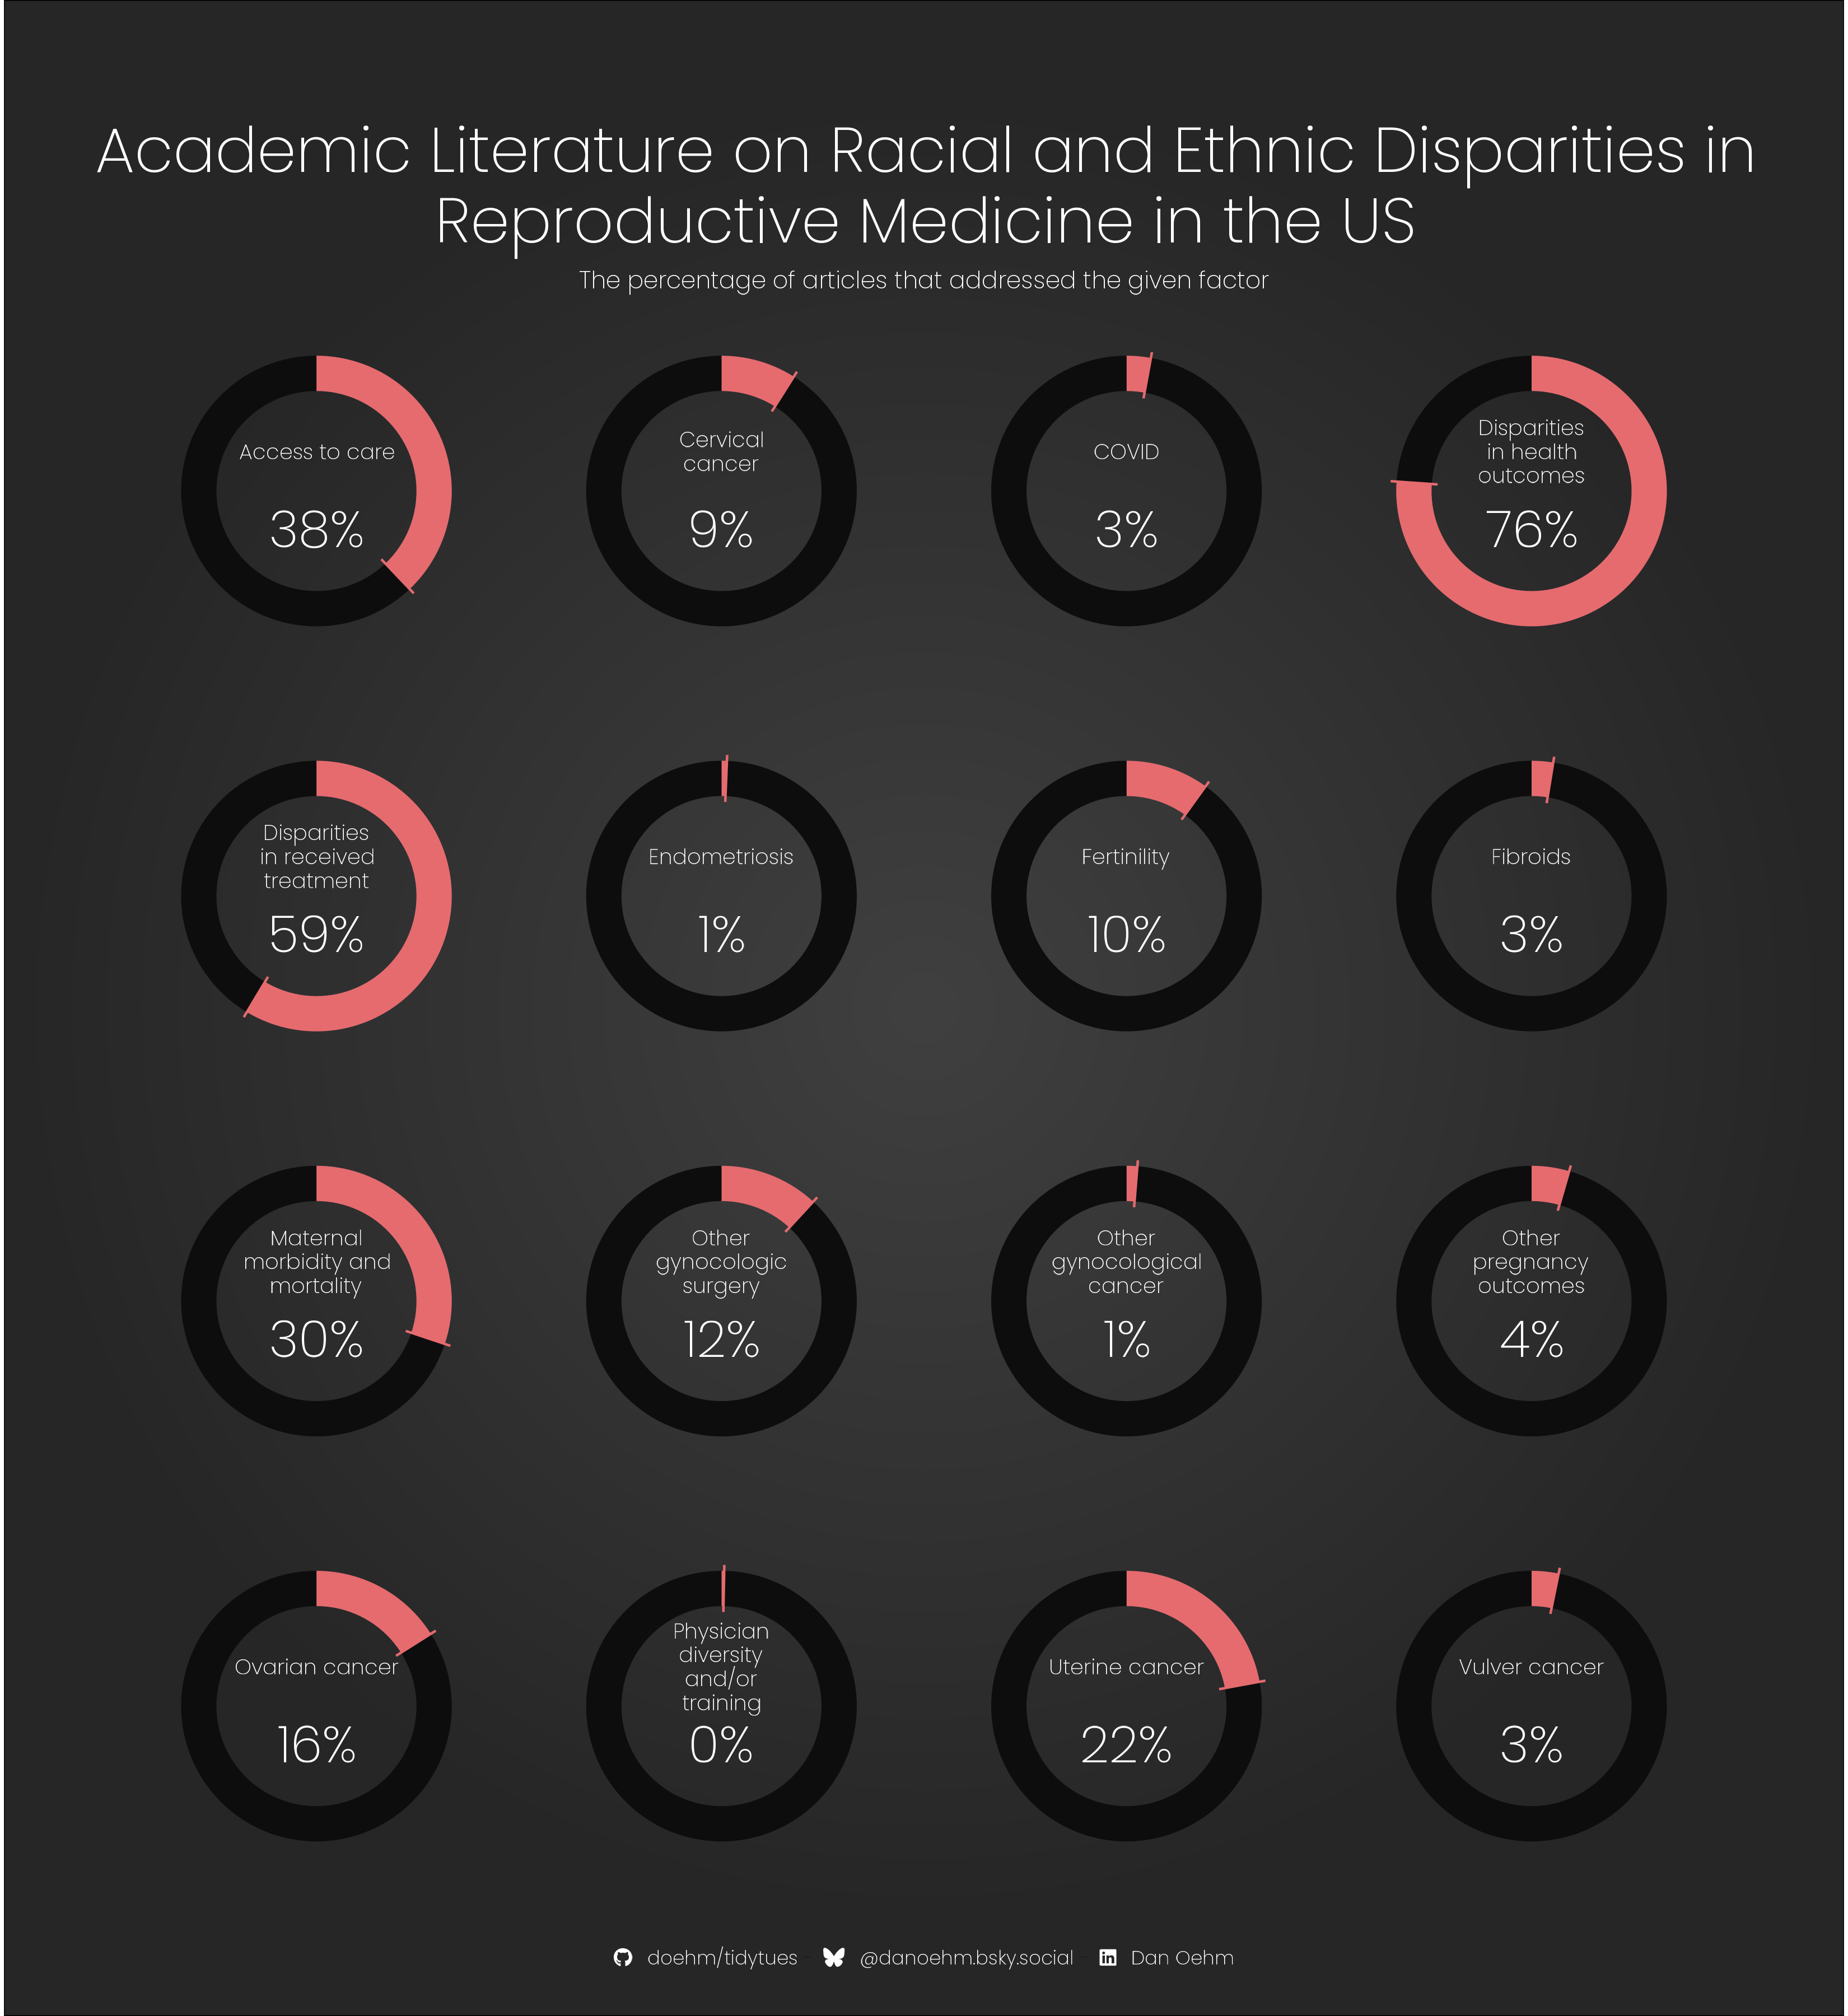

Source code (R):
# https://github.com/rfordatascience/tidytuesday

library(tidyverse)
library(showtext)
library(patchwork)
library(janitor)
library(glue)
library(ggtext)

# 💾 load data ---------------------------------------------------------------

article_dat <- readr::read_csv('https://raw.githubusercontent.com/rfordatascience/tidytuesday/main/data/2025/2025-02-25/article_dat.csv')
model_dat <- readr::read_csv('https://raw.githubusercontent.com/rfordatascience/tidytuesday/main/data/2025/2025-02-25/model_dat.csv')

# ✍️ fonts and palettes ------------------------------------------------------

font_add("fa-brands", regular = "../../Assets/Fonts/fontawesome/webfonts/fa-brands-400.ttf")
font_add("fa-solid", regular = "../../Assets/Fonts/fontawesome/webfonts/fa-solid-900.ttf")

txt <- "white"
bg <- "grey10"
bg1 <- "grey5"
bg2 <- "grey20"
accent <- txt

sunset <- c("#355070", "#6d597a", "#b56576", "#e56b6f", "#eaac8b")
autumn <- c('#1c2426', '#455852', '#9d8e71', '#d4935d', '#cc612b', '#a5371e', '#ab443b')

font_add_google("Poppins", "pop", regular.wt = 200)
ft <- "pop"
showtext_auto()

# 🤼 wrangle -----------------------------------------------------------------

df <- model_dat |>
  filter(
    lower != -99,
    upper != -99,
    measure == "OR"
    # compare %in% c("Hispanic", "Black", "Asian", "Other")
  )

df <- article_dat |>
  select(
    `Access to care` = access_to_care,
    `Disparities in received treatment` = treatment_received,
    `Disparities in health outcomes` = health_outcome,
    `Ovarian cancer` = cancer_ovarian,
    `Uterine cancer` = cancer_uterine,
    `Cervical cancer` = cancer_cervical,
    `Vulver cancer` = cancer_vulvar,
    `Other gynocological cancer` = other_gyn_onc,
    Endometriosis = endo,
    `Fibroids` = fibroids,
    `Other gynocologic surgery` = other_gyn_surg,
    Fertinility = fert,
    `Maternal morbidity and mortality` = matmorbmort,
    `Other pregnancy outcomes` = other_preg,
    `Physician diversity and/or training` = phys_div,
    COVID = covid
  ) |>
  pivot_longer(everything(), names_to = "var", values_to = "included") |>
  group_by(var) |>
  summarise(
    yes = mean(included, na.rm = TRUE),
    no = mean(included == 0, na.rm = TRUE)
  ) |>
  pivot_longer(-var, names_to = "included", values_to = "p")

df_lab <- df |>
  filter(included == "yes") |>
  mutate(pct = paste0(round(p*100), "%"))

# 🔡 text --------------------------------------------------------------------

caption <- make_caption(accent, bg)

# 📊 plot --------------------------------------------------------------------

df |>
  ggplot() +
  geom_col(aes(3, p, fill = included)) +
  geom_text(aes(0, 0, label = pct), df_lab, family = ft, colour = txt, size = 24, vjust = 1.6) +
  geom_text(aes(1, 0, label = str_wrap(var, 14)), df_lab, family = ft, colour = txt, size = 10, lineheight = 0.3) +
  geom_segment(aes(x = 2.4, xend = 3.6, y = p, yend = p), filter(df, included == "yes"), colour = sunset[4]) +
  facet_wrap(~var) +
  scale_fill_manual(values = c(no = bg1, yes = sunset[4])) +
  ylim(0, 1) +
  xlim(0, 4) +
  coord_polar("y", clip = "off") +
  labs(
    title = "Academic Literature on Racial and Ethnic Disparities in\nReproductive Medicine in the US",
    subtitle = "The percentage of articles that addressed the given factor",
    caption = caption
  ) +
  theme_void() +
  theme(
    text = element_text(family = ft, size = 32, lineheight = 0.3, colour = txt),
    plot.background = element_rect(fill = grid::radialGradient(c("grey25", "grey15"))),
    plot.title = element_text(size = 84, hjust = 0.5),
    plot.subtitle = element_text(hjust = 0.5),
    plot.caption = element_markdown(colour = txt, hjust = 0.5, margin = margin(t = 20)),
    plot.margin = margin(b = 20, t = 50, r = 50, l = 50),
    strip.text = element_blank(),
    legend.position = "none"
  )

ggsave("scripts/2025/08 - academic literature/academic.png", height = 12, width = 11)

